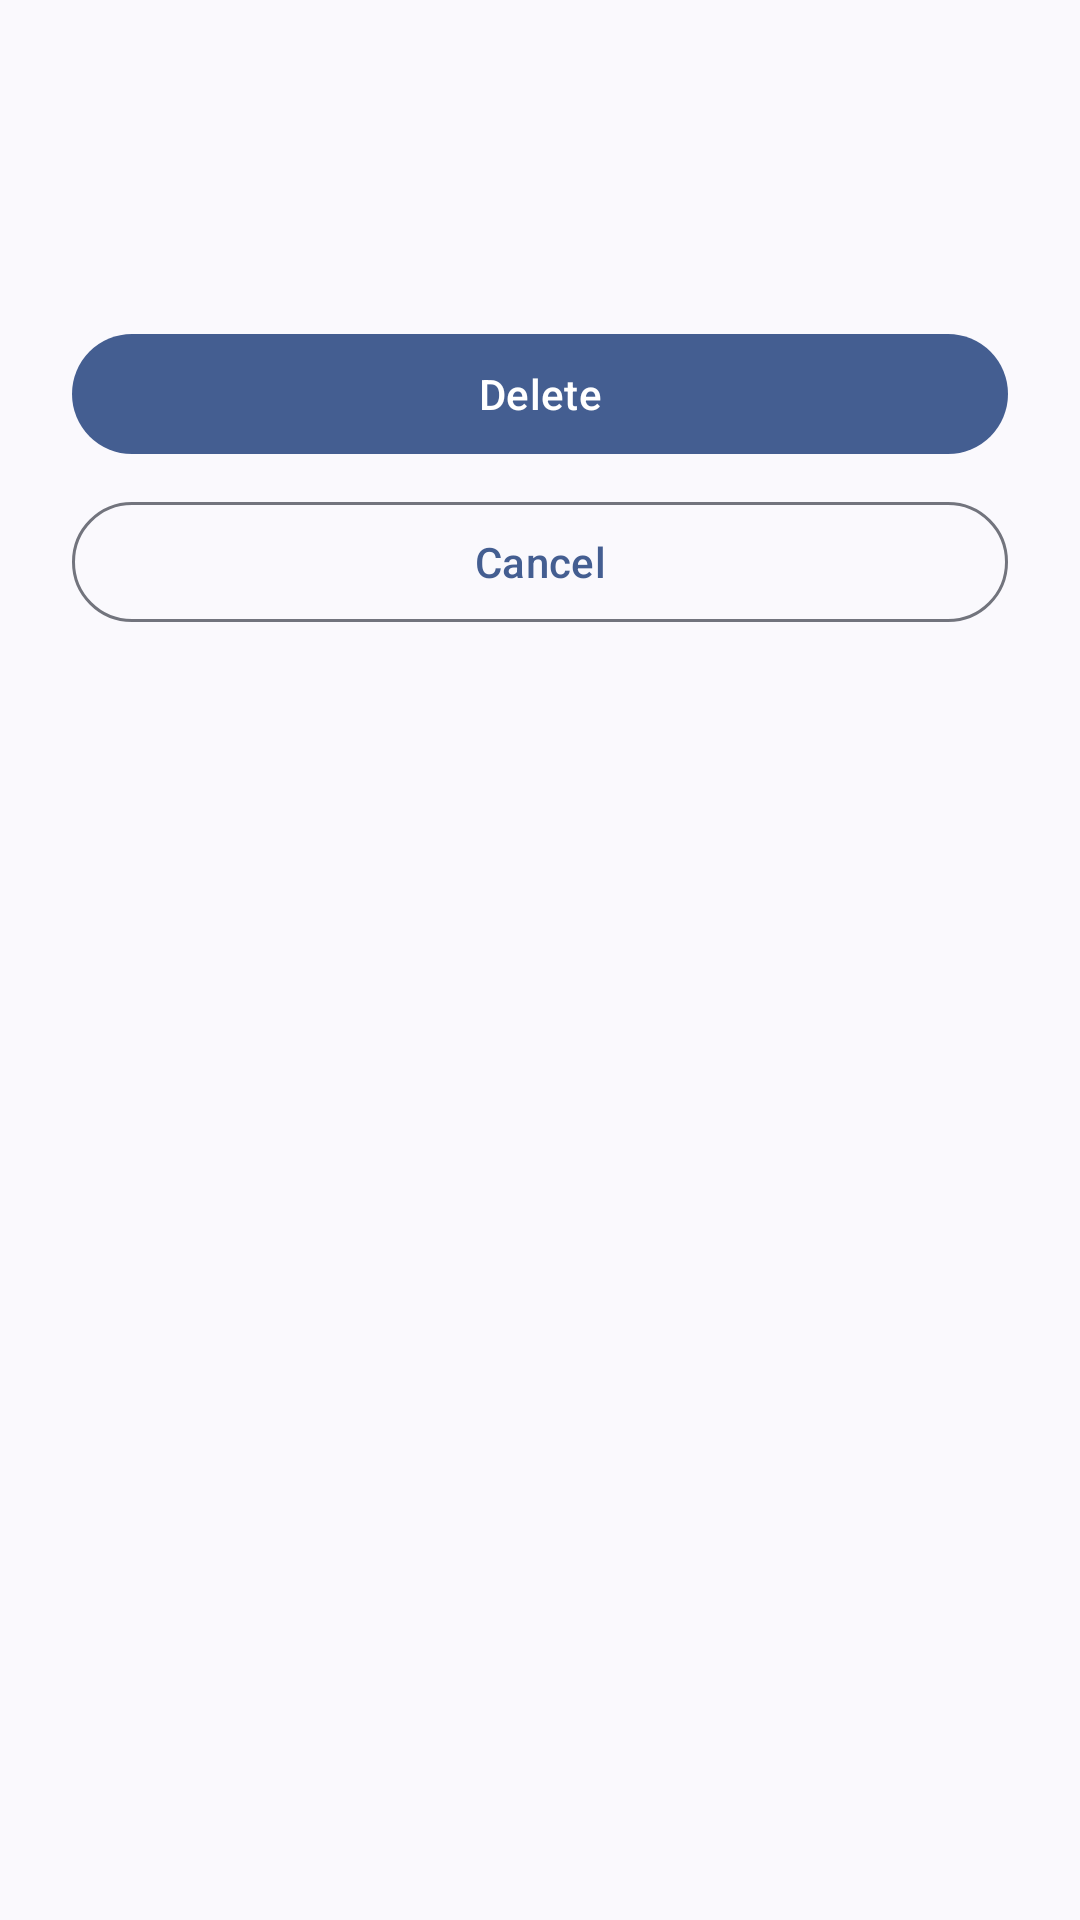

Layout XML and referenced resources for this Android screen:
<!-- AndroidManifest.xml: application theme Theme.AfitechTokV2 -->
<!-- res/layout/bottom_sheet_delete_confirm.xml -->
<?xml version="1.0" encoding="utf-8"?>
<LinearLayout
    xmlns:android="http://schemas.android.com/apk/res/android"

    android:layout_width="match_parent"
    android:layout_height="wrap_content"

    android:orientation="vertical"
    android:padding="24dp">

    <TextView
        android:id="@+id/txtTitle"
        android:layout_width="wrap_content"
        android:layout_height="wrap_content"
        android:textStyle="bold"
        android:textSize="20sp"/>

    <TextView
        android:id="@+id/txtMessage"
        android:layout_width="wrap_content"
        android:layout_height="wrap_content"
        android:layout_marginTop="12dp"
        android:textSize="15sp"/>

    <com.google.android.material.button.MaterialButton
        android:id="@+id/btnDelete"
        android:layout_width="match_parent"
        android:layout_height="wrap_content"
        android:layout_marginTop="24dp"
        android:text="Delete"/>

    <com.google.android.material.button.MaterialButton
        android:id="@+id/btnCancel"
        style="@style/Widget.Material3.Button.OutlinedButton"

        android:layout_width="match_parent"
        android:layout_height="wrap_content"
        android:layout_marginTop="8dp"
        android:text="Cancel"/>

</LinearLayout>
<!-- resources referenced by this layout -->
<resources>
  <style name="Theme.AfitechTokV2" parent="Theme.Material3.DynamicColors.DayNight.NoActionBar">
  
          <item name="android:statusBarColor">@android:color/transparent</item>
          <item name="android:navigationBarColor">@android:color/transparent</item>
  
          <item name="android:windowLightStatusBar">?attr/isLightTheme</item>
  
          <item name="android:windowLayoutInDisplayCutoutMode">
              shortEdges
          </item>
  
      </style>
</resources>
